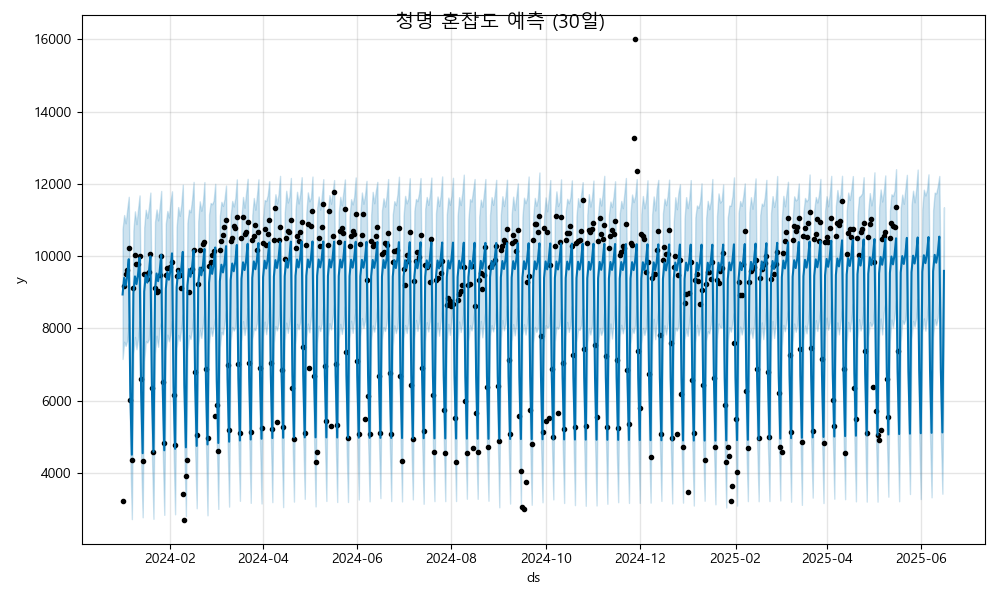

The file beside this chart, header and first rows:
ds, yhat, yhat_lower, yhat_upper
2024-01-01, 8941, 7155, 10757
2024-01-02, 9399, 7632, 11139
2024-01-03, 9186, 7518, 10910
2024-01-04, 9452, 7660, 11292
2024-01-05, 9917, 8138, 11643
2024-01-06, 6227, 4438, 7816
2024-01-07, 4506, 2722, 6294
2024-01-08, 8981, 7301, 10710
2024-01-09, 9440, 7764, 11241
2024-01-10, 9226, 7425, 10886
2024-01-11, 9493, 7720, 11297
2024-01-12, 9957, 8191, 11682
2024-01-13, 6268, 4391, 7958
2024-01-14, 4547, 2773, 6377
2024-01-15, 9022, 7090, 10797
2024-01-16, 9480, 7641, 11287
2024-01-17, 9267, 7612, 11059
2024-01-18, 9533, 7702, 11339
2024-01-19, 9998, 8308, 11760
2024-01-20, 6308, 4517, 8135
2024-01-21, 4587, 2731, 6417
2024-01-22, 9062, 7309, 10952
2024-01-23, 9521, 7797, 11293
2024-01-24, 9307, 7493, 10991
2024-01-25, 9574, 8007, 11359
2024-01-26, 10038, 8176, 11806
2024-01-27, 6349, 4612, 8122
2024-01-28, 4628, 2840, 6338
2024-01-29, 9103, 7392, 10904
2024-01-30, 9561, 7828, 11252
2024-01-31, 9348, 7645, 11070
2024-02-01, 9614, 7855, 11513
2024-02-02, 10079, 8223, 11796
2024-02-03, 6389, 4660, 8239
2024-02-04, 4668, 2857, 6412
2024-02-05, 9143, 7462, 10809
2024-02-06, 9602, 7820, 11361
2024-02-07, 9388, 7658, 11116
2024-02-08, 9655, 8014, 11418
2024-02-09, 10119, 8387, 11979
2024-02-10, 6429, 4670, 8150
2024-02-11, 4709, 2806, 6447
2024-02-12, 9184, 7376, 10920
2024-02-13, 9642, 7811, 11287
2024-02-14, 9429, 7709, 11215
2024-02-15, 9695, 7983, 11566
2024-02-16, 10160, 8435, 12056
2024-02-17, 6470, 4651, 8237
2024-02-18, 4749, 3023, 6580
2024-02-19, 9224, 7512, 10968
2024-02-20, 9683, 7967, 11519
2024-02-21, 9469, 7737, 11257
2024-02-22, 9736, 8097, 11489
2024-02-23, 10200, 8481, 12051
2024-02-24, 6510, 4801, 8235
2024-02-25, 4790, 2828, 6535
2024-02-26, 9265, 7570, 11152
2024-02-27, 9723, 8029, 11472
2024-02-28, 9510, 7794, 11438
2024-02-29, 9776, 8053, 11542
... 473 more rows
